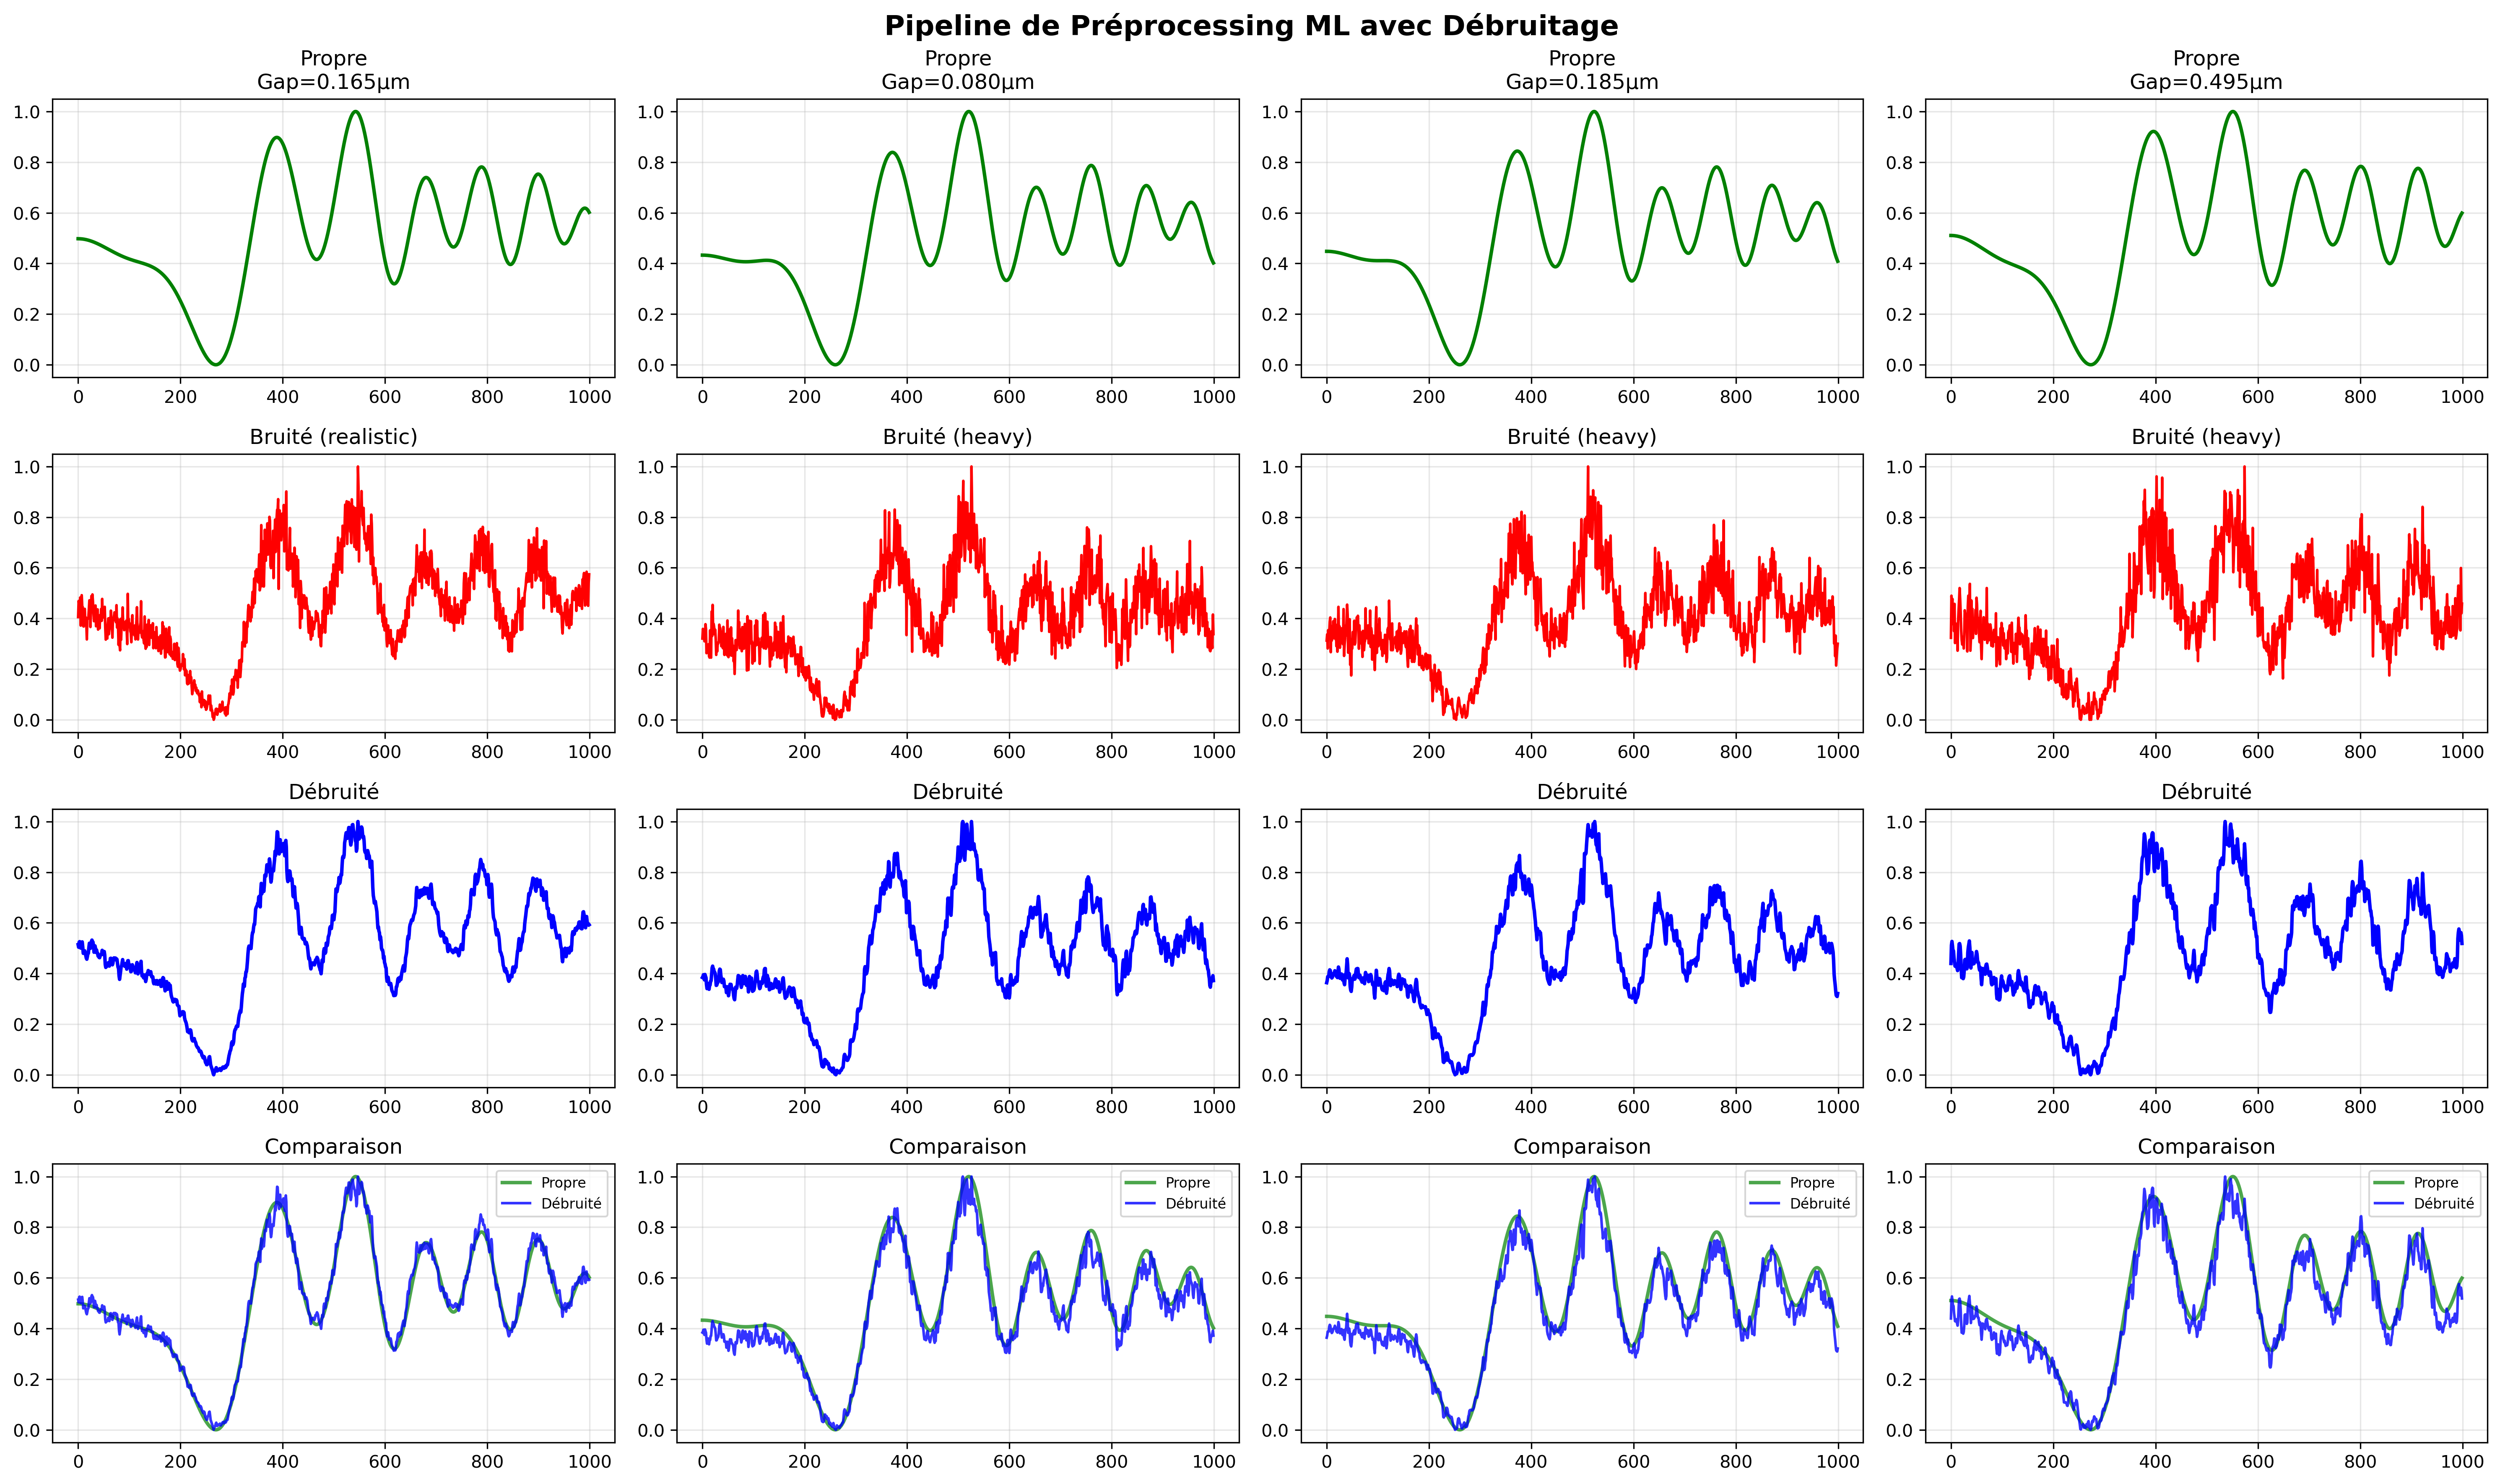

Write Python code to recreate this figure.
#!/usr/bin/env python3
"""
Pipeline de préprocessing pour l'entraînement ML avec débruitage
Intègre le débruitage dans le workflow d'entraînement du réseau de neurones
"""

import numpy as np
import matplotlib.pyplot as plt
import scipy.io
from denoising_methods import InterferenceDenoiser
from experimental_noise_simulator import ExperimentalNoiseSimulator
import random
import glob
import os

class MLPreprocessingPipeline:
    """Pipeline complet de préprocessing pour ML"""
    
    def __init__(self, denoising_method='adaptive'):
        self.denoiser = InterferenceDenoiser()
        self.noise_simulator = ExperimentalNoiseSimulator()
        self.denoising_method = denoising_method
        
    def preprocess_for_training(self, ratio_data):
        """Préprocessing pour données d'entraînement (données propres)"""
        # Normalisation
        normalized = self.normalize_signal(ratio_data)
        
        # Augmentation de données (optionnel)
        augmented = self.data_augmentation(normalized)
        
        return augmented
    
    def preprocess_for_inference(self, ratio_data, apply_denoising=True):
        """Préprocessing pour inférence (données expérimentales potentiellement bruitées)"""
        processed = ratio_data.copy()
        
        # Débruitage si demandé
        if apply_denoising:
            processed = self.apply_denoising(processed)
        
        # Normalisation
        normalized = self.normalize_signal(processed)
        
        return normalized
    
    def apply_denoising(self, noisy_data):
        """Applique la méthode de débruitage sélectionnée"""
        if self.denoising_method == 'savgol':
            return self.denoiser.savitzky_golay_filter(noisy_data)
        elif self.denoising_method == 'fourier':
            return self.denoiser.fourier_denoising(noisy_data)
        elif self.denoising_method == 'ensemble':
            return self.denoiser.ensemble_denoising(noisy_data)
        elif self.denoising_method == 'adaptive':
            return self.denoiser.adaptive_denoising(noisy_data)
        else:
            return noisy_data
    
    def normalize_signal(self, data):
        """Normalise le signal pour l'entraînement ML"""
        # Normalisation min-max
        min_val = np.min(data)
        max_val = np.max(data)
        
        if max_val - min_val > 1e-10:
            normalized = (data - min_val) / (max_val - min_val)
        else:
            normalized = data
        
        return normalized
    
    def data_augmentation(self, data, augment_factor=1.0):
        """Augmentation de données pour l'entraînement"""
        if augment_factor <= 1.0:
            return data
        
        augmented_samples = [data]
        
        # Ajouter du bruit léger pour la robustesse
        for _ in range(int(augment_factor) - 1):
            noise_level = np.random.uniform(0.01, 0.03)
            noisy = data + np.random.normal(0, noise_level, len(data))
            augmented_samples.append(noisy)
        
        return augmented_samples
    
    def create_ml_ready_dataset(self, num_train=2000, num_test=500, test_noise_levels=['realistic', 'heavy']):
        """Crée un dataset prêt pour l'entraînement ML"""
        
        # Charger les fichiers
        mat_files = glob.glob("*.mat")
        mat_files = [f for f in mat_files if not f.endswith('labels.mat')]
        
        if len(mat_files) == 0:
            print("Aucun fichier .mat trouvé")
            return None, None
        
        print(f"Création du dataset ML...")
        print(f"  - Entraînement: {num_train} échantillons (propres)")
        print(f"  - Test: {num_test} échantillons (bruités + débruités)")
        
        # Dataset d'entraînement (données propres)
        train_files = random.sample(mat_files, min(num_train, len(mat_files)))
        
        train_data = {
            'X': [],  # Ratios normalisés
            'y_gap': [],  # Gaps
            'y_length': []  # Longueurs
        }
        
        for filepath in train_files:
            try:
                data = scipy.io.loadmat(filepath)
                if 'ratio' in data and 'gap' in data and 'L_ecran_subs' in data:
                    ratio = data['ratio'].flatten()
                    gap = float(data['gap'][0, 0])
                    length = float(data['L_ecran_subs'][0, 0])
                    
                    # Préprocessing pour entraînement
                    processed_ratio = self.preprocess_for_training(ratio)
                    
                    train_data['X'].append(processed_ratio)
                    train_data['y_gap'].append(gap)
                    train_data['y_length'].append(length)
                    
            except Exception as e:
                continue
        
        # Dataset de test (données bruitées)
        test_files = random.sample(mat_files, min(num_test, len(mat_files)))
        
        test_data = {
            'X_clean': [],  # Ratios propres normalisés
            'X_noisy': [],  # Ratios bruités normalisés
            'X_denoised': [],  # Ratios débruités normalisés
            'y_gap': [],  # Gaps
            'y_length': [],  # Longueurs
            'noise_levels': []  # Niveaux de bruit
        }
        
        for filepath in test_files:
            try:
                data = scipy.io.loadmat(filepath)
                if 'ratio' in data and 'gap' in data and 'L_ecran_subs' in data:
                    clean_ratio = data['ratio'].flatten()
                    gap = float(data['gap'][0, 0])
                    length = float(data['L_ecran_subs'][0, 0])
                    
                    # Ajouter du bruit expérimental
                    noise_level = random.choice(test_noise_levels)
                    noisy_ratio = self.noise_simulator.simulate_experimental_data(clean_ratio, noise_level)
                    
                    # Préprocessing
                    clean_processed = self.preprocess_for_training(clean_ratio)
                    noisy_processed = self.normalize_signal(noisy_ratio)
                    denoised_processed = self.preprocess_for_inference(noisy_ratio, apply_denoising=True)
                    
                    test_data['X_clean'].append(clean_processed)
                    test_data['X_noisy'].append(noisy_processed)
                    test_data['X_denoised'].append(denoised_processed)
                    test_data['y_gap'].append(gap)
                    test_data['y_length'].append(length)
                    test_data['noise_levels'].append(noise_level)
                    
            except Exception as e:
                continue
        
        # Convertir en arrays numpy
        for key in train_data:
            train_data[key] = np.array(train_data[key])
        
        for key in test_data:
            if key != 'noise_levels':
                test_data[key] = np.array(test_data[key])
        
        print(f"✓ Dataset créé:")
        print(f"  - Entraînement: {len(train_data['X'])} échantillons")
        print(f"  - Test: {len(test_data['X_clean'])} échantillons")
        
        return train_data, test_data

def evaluate_denoising_impact(test_data):
    """Évalue l'impact du débruitage sur la qualité des prédictions"""
    
    print("\n=== Évaluation de l'Impact du Débruitage ===")
    
    # Calculer les métriques de qualité
    mse_noisy = []
    mse_denoised = []
    snr_improvements = []
    
    for i in range(len(test_data['X_clean'])):
        clean = test_data['X_clean'][i]
        noisy = test_data['X_noisy'][i]
        denoised = test_data['X_denoised'][i]
        
        # MSE par rapport au signal propre
        mse_n = np.mean((noisy - clean)**2)
        mse_d = np.mean((denoised - clean)**2)
        
        mse_noisy.append(mse_n)
        mse_denoised.append(mse_d)
        
        # SNR improvement
        noise_original = noisy - clean
        noise_denoised = denoised - clean
        snr_improvement = 10 * np.log10(np.var(noise_original) / (np.var(noise_denoised) + 1e-10))
        snr_improvements.append(snr_improvement)
    
    print(f"MSE moyen (bruité): {np.mean(mse_noisy):.6f}")
    print(f"MSE moyen (débruité): {np.mean(mse_denoised):.6f}")
    print(f"Amélioration MSE: {((np.mean(mse_noisy) - np.mean(mse_denoised)) / np.mean(mse_noisy) * 100):.1f}%")
    print(f"SNR moyen d'amélioration: +{np.mean(snr_improvements):.1f} ± {np.std(snr_improvements):.1f} dB")
    
    # Analyse par niveau de bruit
    noise_levels = set(test_data['noise_levels'])
    for noise_level in noise_levels:
        indices = [i for i, level in enumerate(test_data['noise_levels']) if level == noise_level]
        if indices:
            level_snr = [snr_improvements[i] for i in indices]
            level_mse_improvement = [((mse_noisy[i] - mse_denoised[i]) / mse_noisy[i] * 100) for i in indices]
            print(f"  {noise_level}: SNR +{np.mean(level_snr):.1f}dB, MSE amélioration {np.mean(level_mse_improvement):.1f}%")

def visualize_preprocessing_pipeline(test_data, num_examples=4):
    """Visualise le pipeline de préprocessing"""
    
    fig, axes = plt.subplots(4, num_examples, figsize=(20, 12))
    
    selected_indices = random.sample(range(len(test_data['X_clean'])), min(num_examples, len(test_data['X_clean'])))
    
    for col, idx in enumerate(selected_indices):
        x_vals = np.arange(len(test_data['X_clean'][idx]))
        
        # Signal propre
        axes[0, col].plot(x_vals, test_data['X_clean'][idx], 'g-', linewidth=2)
        axes[0, col].set_title(f'Propre\nGap={test_data["y_gap"][idx]:.3f}μm')
        axes[0, col].grid(True, alpha=0.3)
        
        # Signal bruité
        axes[1, col].plot(x_vals, test_data['X_noisy'][idx], 'r-', linewidth=1.5)
        axes[1, col].set_title(f'Bruité ({test_data["noise_levels"][idx]})')
        axes[1, col].grid(True, alpha=0.3)
        
        # Signal débruité
        axes[2, col].plot(x_vals, test_data['X_denoised'][idx], 'b-', linewidth=2)
        axes[2, col].set_title('Débruité')
        axes[2, col].grid(True, alpha=0.3)
        
        # Comparaison
        axes[3, col].plot(x_vals, test_data['X_clean'][idx], 'g-', linewidth=2, alpha=0.7, label='Propre')
        axes[3, col].plot(x_vals, test_data['X_denoised'][idx], 'b-', linewidth=1.5, alpha=0.8, label='Débruité')
        axes[3, col].set_title('Comparaison')
        axes[3, col].legend(fontsize=8)
        axes[3, col].grid(True, alpha=0.3)
    
    plt.suptitle('Pipeline de Préprocessing ML avec Débruitage', fontsize=16, fontweight='bold')
    plt.tight_layout()
    
    # Sauvegarder
    plt.savefig('ml_preprocessing_pipeline.png', dpi=300, bbox_inches='tight')
    print("Pipeline sauvegardé: ml_preprocessing_pipeline.png")
    
    plt.show()

def main():
    """Fonction principale"""
    print("=== Pipeline de Préprocessing ML avec Débruitage ===\n")
    
    # Créer le pipeline
    pipeline = MLPreprocessingPipeline(denoising_method='adaptive')
    
    # Créer les datasets
    print("Création des datasets ML...")
    train_data, test_data = pipeline.create_ml_ready_dataset(
        num_train=1000,
        num_test=200,
        test_noise_levels=['realistic', 'heavy']
    )
    
    if train_data is None or test_data is None:
        print("Erreur lors de la création des datasets")
        return
    
    # Évaluer l'impact du débruitage
    evaluate_denoising_impact(test_data)
    
    # Visualiser le pipeline
    print("\nGénération des visualisations...")
    visualize_preprocessing_pipeline(test_data)
    
    # Sauvegarder les datasets
    print("\nSauvegarde des datasets...")
    os.makedirs('ml_datasets_with_denoising', exist_ok=True)
    
    np.savez('ml_datasets_with_denoising/train_data.npz', **train_data)
    np.savez('ml_datasets_with_denoising/test_data.npz', **test_data)
    
    print(f"✓ Pipeline terminé!")
    print(f"Datasets sauvegardés dans: ml_datasets_with_denoising/")
    print(f"\nRésumé:")
    print(f"  - Entraînement: {len(train_data['X'])} échantillons propres normalisés")
    print(f"  - Test: {len(test_data['X_clean'])} échantillons (propres, bruités, débruités)")
    print(f"  - Méthode de débruitage: {pipeline.denoising_method}")

if __name__ == "__main__":
    main()
